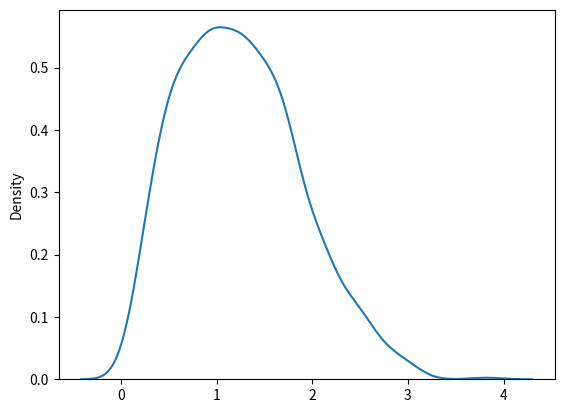

Python code for this plot:
#%%
import numpy as np
import matplotlib.pyplot as plt
import seaborn as sns

# Exponential Distribution
# 포아송 분포는 일정 기간 동안 이벤트의 발생 횟수
# 지수 분포는 이러한 이벤트 사이의 시간
# sns.distplot(np.random.exponential(scale=5, size=1000), hist=False)

# Chi Square Distribution
# 카이 제곱 분포는 가설 검증에 사용
# sns.distplot(np.random.chisquare(df=1, size=1000), hist=False)

# Rayleigh Distribution
# 신호 처리에 사용
sns.distplot(np.random.rayleigh(scale=1, size=1000), hist=False)
plt.show()